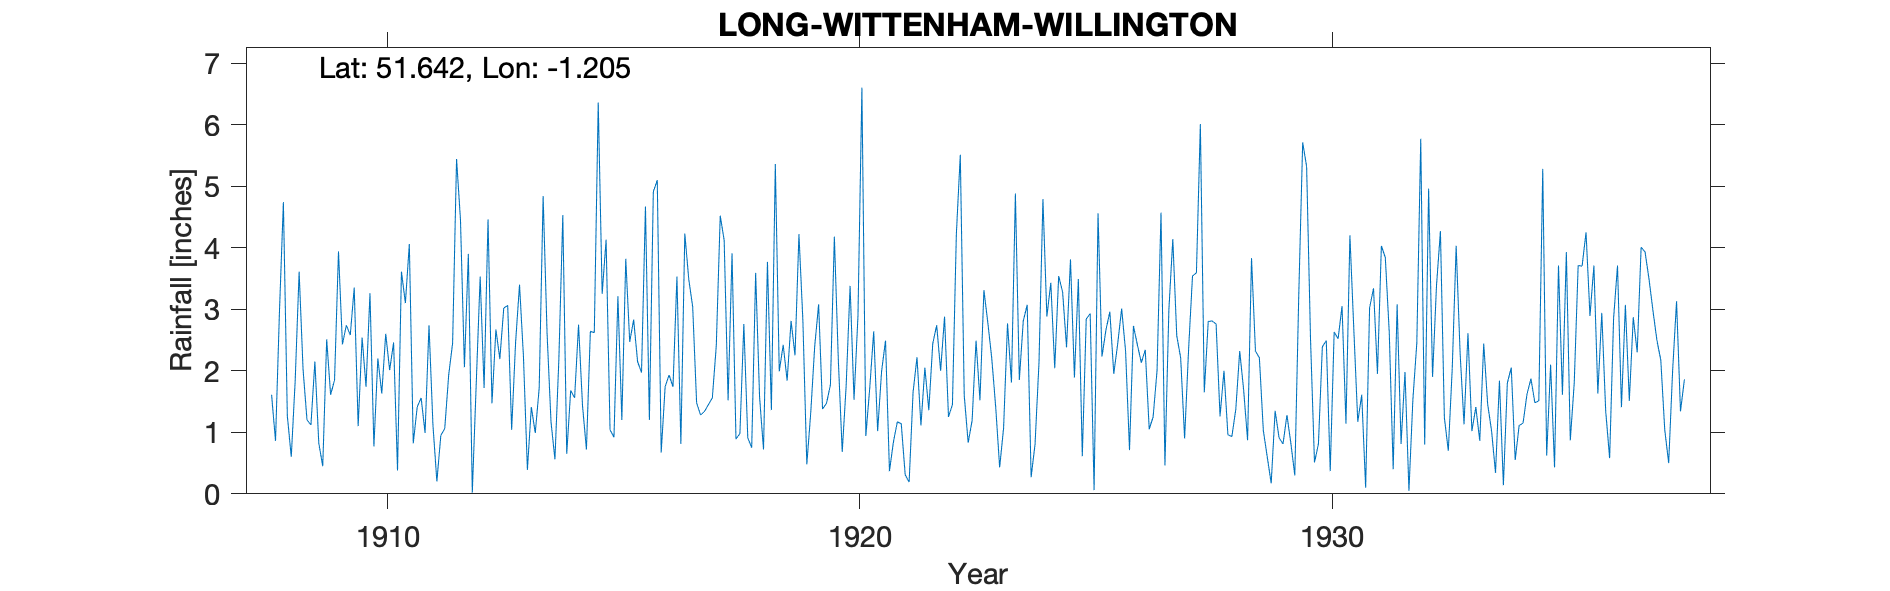

Source data for this figure (header and first rows):
LONG-WITTENHAM-WILLINGTON, , , , , , , , , , , , , , , , , , , , , , , 
Grid ref, SU551940, Long, -1.205, Lat, 51.64, Elevation, 167, ft., , , , , , , , , , , , , , , 
Station no, 823, , , , , , , , , , , , , , , , , , , , , , 
, 1900, 1901, 1902, 1903, 1904, 1905, 1906, 1907, 1908, 1909, 1910, 1911, 1912, 1913, 1914, 1915, 1916, 1917, 1918, 1919, 1920, 1921, 1922
January, , , , , , , , , 1.61, 0.82, 1.74, 0.82, 4.45, 3.06, 0.56, 3.25, 1.2, 1.48, 2.76, 2.81, 2.19, 2.49, 2.44
February, , , , , , , , , 0.86, 0.45, 3.26, 1.41, 2.06, 1.04, 2.19, 4.13, 4.91, 1.28, 0.91, 2.25, 0.68, 0.37, 2.74
March, , , , , , , , , 2.96, 2.51, 0.77, 1.56, 3.9, 2.46, 4.53, 1.04, 5.1, 1.34, 0.75, 4.22, 1.76, 0.84, 2
April, , , , , , , , , 4.74, 1.61, 2.2, 0.99, 0.02, 3.4, 0.65, 0.92, 0.67, 1.45, 3.59, 2.82, 3.38, 1.17, 2.88
May, , , , , , , , , 1.27, 1.85, 1.63, 2.74, 1.79, 2.23, 1.68, 3.21, 1.74, 1.56, 1.57, 0.48, 1.53, 1.14, 1.25
June, , , , , , , , , 0.6, 3.94, 2.6, 1.12, 3.53, 0.39, 1.56, 1.2, 1.93, 2.41, 0.72, 1.32, 2.89, 0.31, 1.45
July, , , , , , , , , 1.84, 2.43, 2.01, 0.2, 1.72, 1.41, 2.75, 3.82, 1.74, 4.52, 3.77, 2.39, 6.6, 0.19, 4.22
August, , , , , , , , , 3.61, 2.74, 2.46, 0.95, 4.46, 0.99, 1.44, 2.47, 3.53, 4.12, 1.36, 3.08, 0.94, 1.65, 5.51
September, , , , , , , , , 2.02, 2.58, 0.38, 1.06, 1.47, 1.72, 0.72, 2.83, 0.81, 1.52, 5.36, 1.38, 1.73, 2.22, 1.6
October, , , , , , , , , 1.2, 3.35, 3.61, 1.93, 2.67, 4.84, 2.64, 2.15, 4.23, 3.91, 1.99, 1.47, 2.64, 1.11, 0.83
November, , , , , , , , , 1.12, 1.1, 3.1, 2.45, 2.19, 2.61, 2.62, 1.97, 3.49, 0.89, 2.42, 1.77, 1.02, 2.05, 1.19
December, , , , , , , , , 2.15, 2.54, 4.06, 5.44, 3.02, 1.17, 6.36, 4.67, 3.04, 0.98, 1.84, 4.18, 1.99, 1.36, 2.49
Total, , , , , , , , , 23.98, 25.92, 27.82, 20.67, 31.28, 25.32, 27.7, 31.66, 32.39, 25.46, 27.04, 28.17, 27.35, 14.9, 28.6
NGR is in Long Wittenham with correct re…, , , , , , , , , , , , , , , , , , , , , , , 
